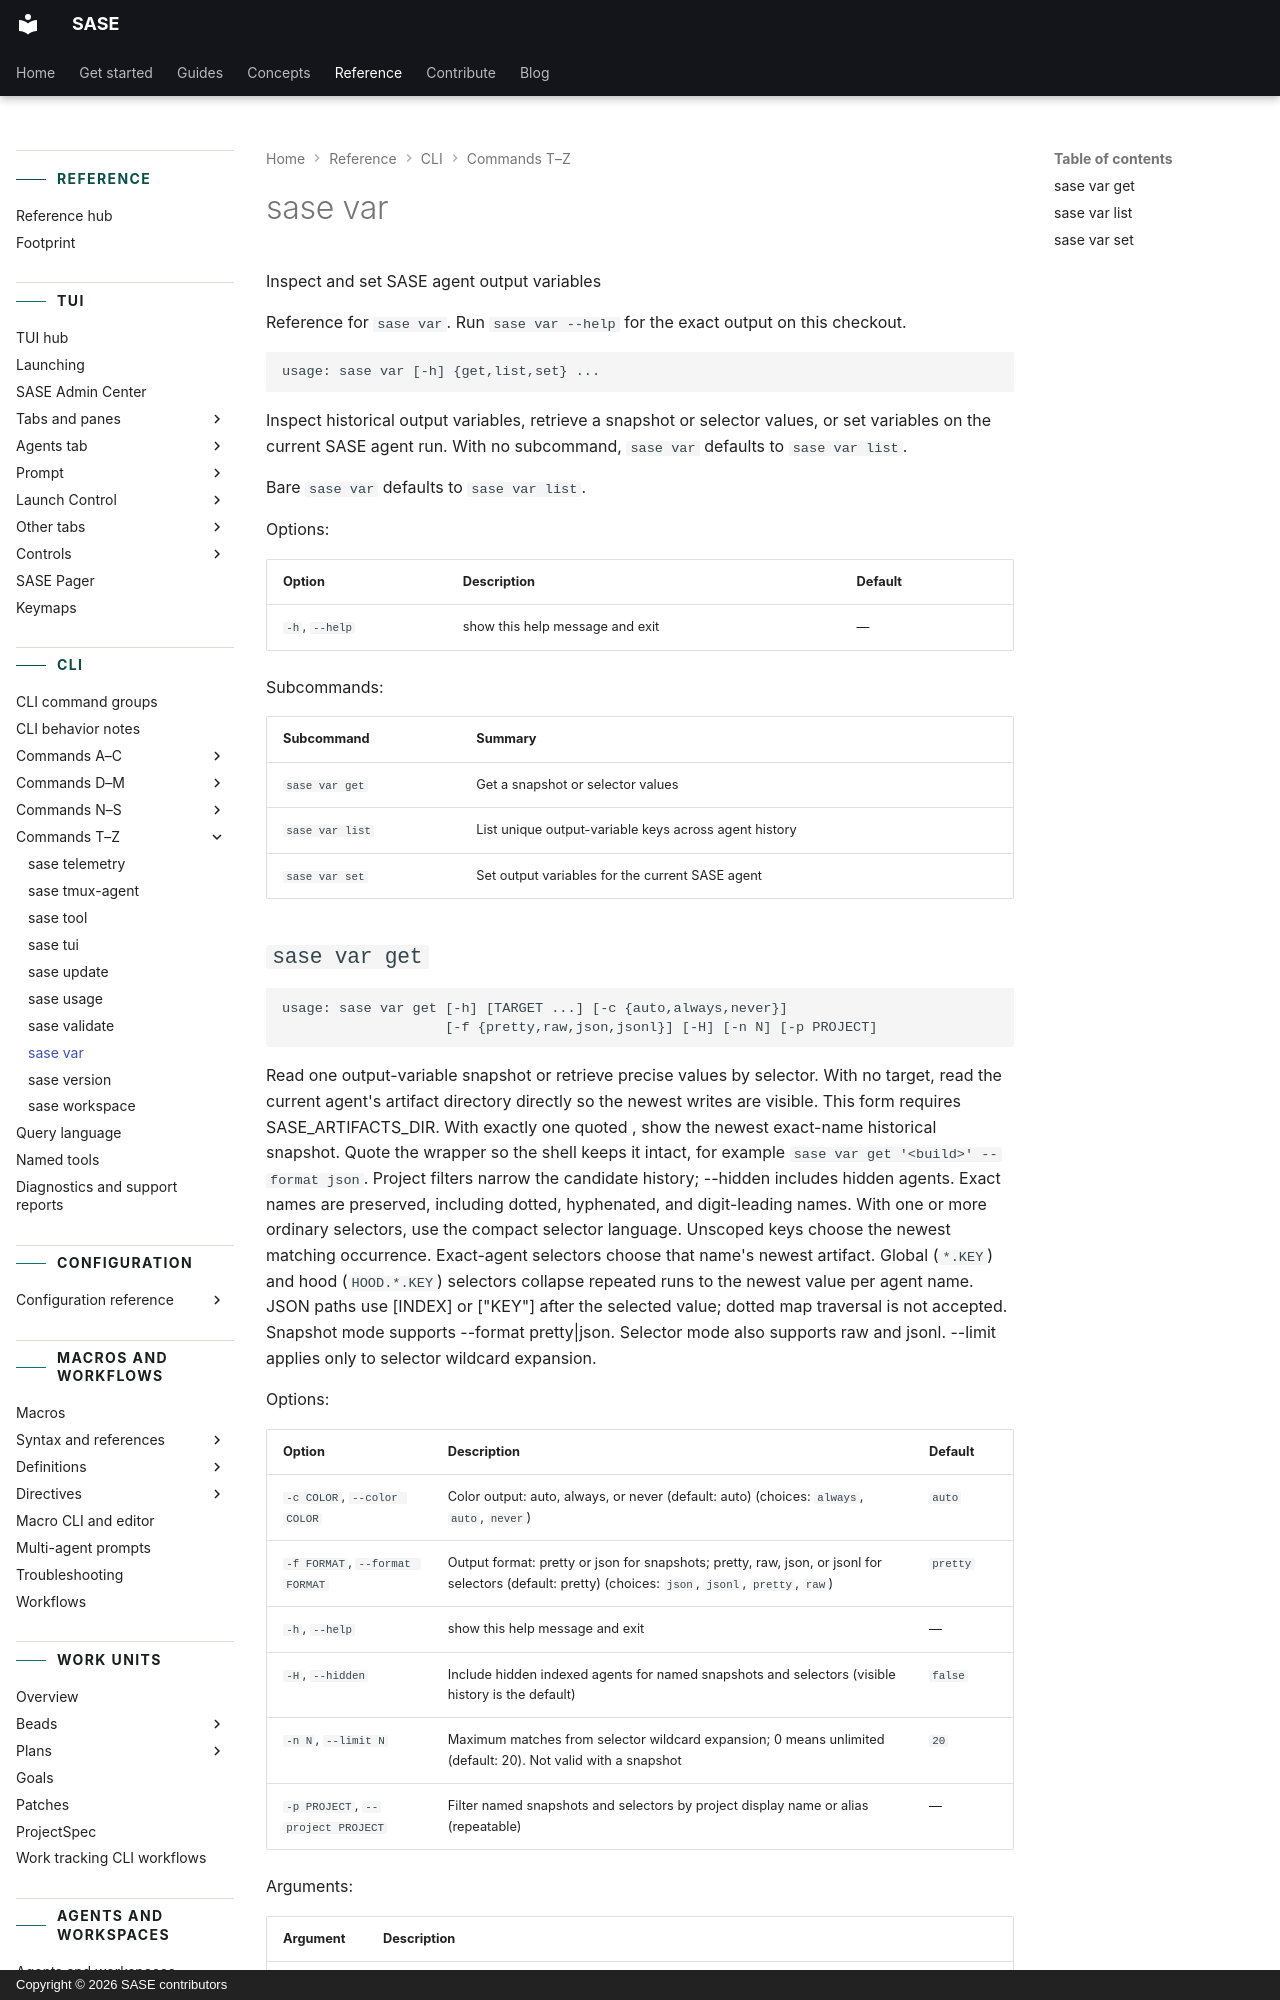

repository: sase-org/sase · page: reference/cli/var/index.html · generator: mkdocs · copyright: Copyright © 2026 SASE contributors

---
title: "sase var"
description: "Inspect historical output variables, retrieve a snapshot or selector values, or set variables on the current SASE agent run."
---

<!-- generated, do not edit; source: argparse tree (tools/render_cli; run just fix to regenerate) -->

# sase var

Inspect and set SASE agent output variables

Reference for `sase var`. Run `sase var --help` for the exact output on this checkout.

```text
usage: sase var [-h] {get,list,set} ...
```

Inspect historical output variables, retrieve a snapshot or selector values, or set variables on the current SASE agent run. With no subcommand, `sase var` defaults to `sase var list`.

Bare `sase var` defaults to `sase var list`.

Options:

| Option         | Description                     | Default |
| -------------- | ------------------------------- | ------- |
| `-h`, `--help` | show this help message and exit | —       |

Subcommands:

| Subcommand      | Summary                                               |
| --------------- | ----------------------------------------------------- |
| `sase var get`  | Get a snapshot or selector values                     |
| `sase var list` | List unique output-variable keys across agent history |
| `sase var set`  | Set output variables for the current SASE agent       |
